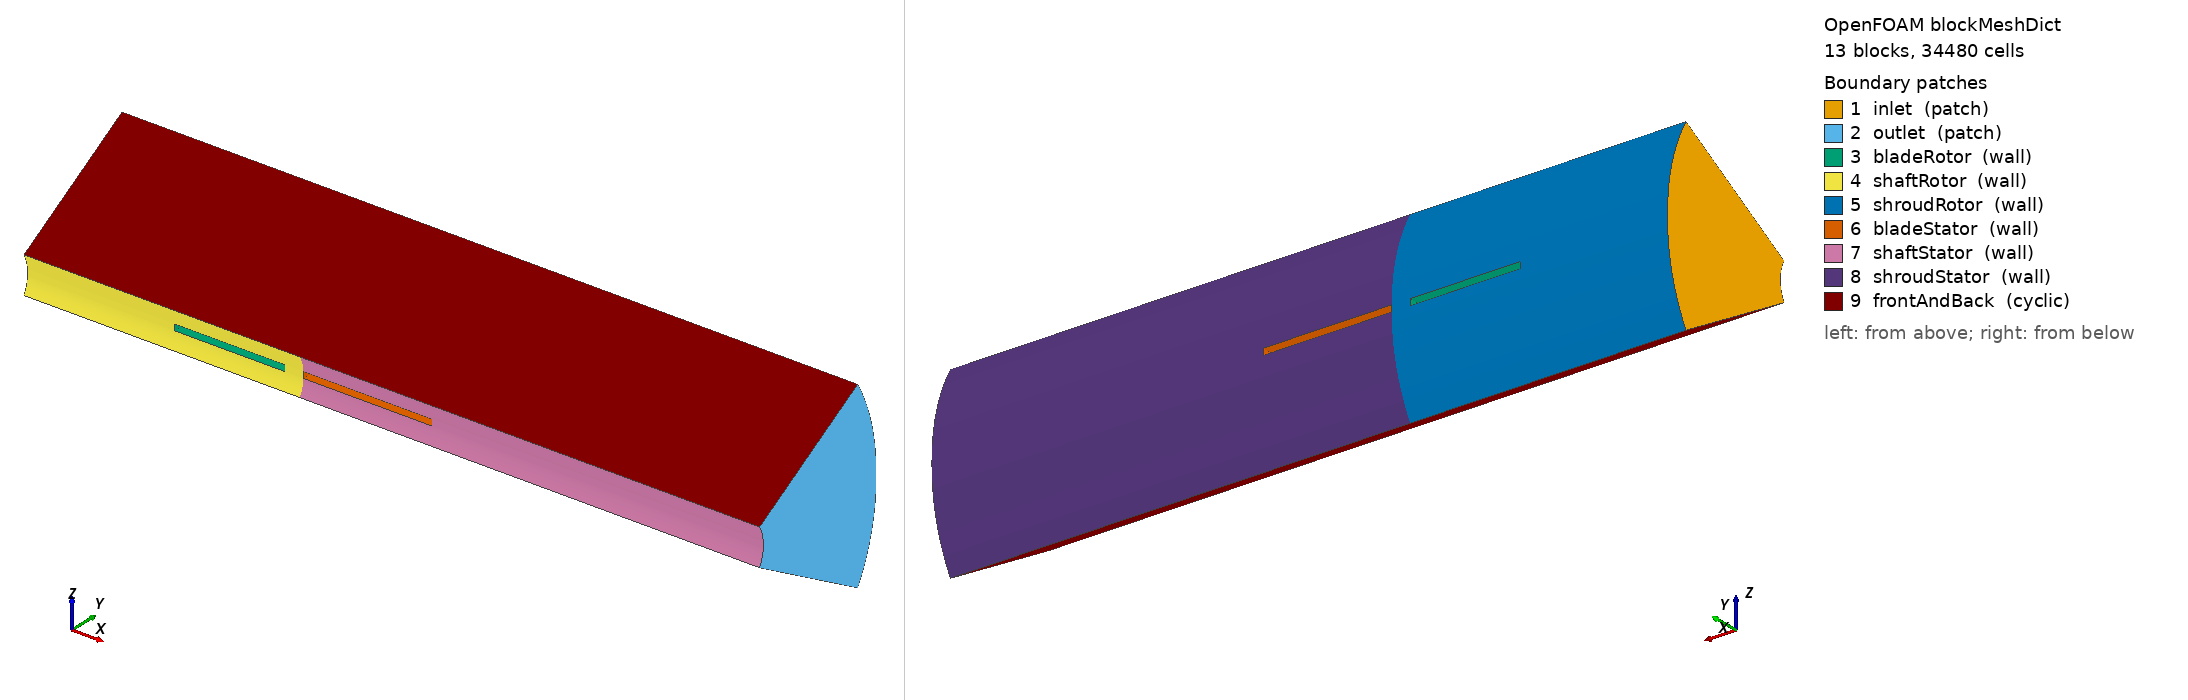

OpenFOAM case: the mesh blockMesh builds from blockMeshDict, 13 block(s), 34480 cells. Boundary patches (legend numbers): 1 inlet (patch), 2 outlet (patch), 3 bladeRotor (wall), 4 shaftRotor (wall), 5 shroudRotor (wall), 6 bladeStator (wall), 7 shaftStator (wall), 8 shroudStator (wall), 9 frontAndBack (cyclic). Left view from above one corner, right view from below the opposite corner. Boundary conditions: 7 field file(s) under 0/; 9 of 9 drawn patches have an entry in a shipped field file.

=== constant/polyMesh/blockMeshDict ===
/*--------------------------------*- C++ -*----------------------------------*\
| =========                 |                                                 |
| \\      /  F ield         | foam-extend: Open Source CFD                    |
|  \\    /   O peration     | Version:     3.0                                |
|   \\  /    A nd           | Web:         http://www.extend-project.de       |
|    \\/     M anipulation  |                                                 |
\*---------------------------------------------------------------------------*/
FoamFile
{
    version     2.0;
    format      ascii;
    class       dictionary;
    object      blockMeshDict;
}
// * * * * * * * * * * * * * * * * * * * * * * * * * * * * * * * * * * * * * //

// Mesh in centimetres.  HJ, 10/Dec/2009
convertToMeters 0.01;

vertices
(
    // 1) Rotor

    // First plane
    (0 0.86602504 -0.5)
    (0 0.996195 -0.087155743)
    (0 0.996195 0.087155743)
    (0 0.86602504 0.5)

    (0 4.330127019 -2.5)
    (0 4.98097349 -0.087155743)
    (0 4.98097349 0.087155743)
    (0 4.330127019 2.5)

    // Second plane
    (4 0.86602504 -0.5)
    (4 0.996195 -0.087155743)
    (4 0.996195 0.087155743)
    (4 0.86602504 0.5)

    (4 4.330127019 -2.5)
    (4 4.98097349 -0.087155743)
    (4 4.98097349 0.087155743)
    (4 4.330127019 2.5)

    // Third plane
    (7 0.86602504 -0.5)
    (7 0.996195 -0.087155743)
    (7 0.996195 0.087155743)
    (7 0.86602504 0.5)

    (7 4.330127019 -2.5)
    (7 4.98097349 -0.087155743)
    (7 4.98097349 0.087155743)
    (7 4.330127019 2.5)

    // Fourth plane
    (7.5 0.86602504 -0.5)
    (7.5 0.996195 -0.087155743)
    (7.5 0.996195 0.087155743)
    (7.5 0.86602504 0.5)

    (7.5 4.330127019 -2.5)
    (7.5 4.98097349 -0.087155743)
    (7.5 4.98097349 0.087155743)
    (7.5 4.330127019 2.5)

    // Stator

    // Sixth plane
    (11 0.86602504 -0.5)
    (11 0.996195 -0.087155743)
    (11 0.996195 0.087155743)
    (11 0.86602504 0.5)

    (11 4.330127019 -2.5)
    (11 4.98097349 -0.087155743)
    (11 4.98097349 0.087155743)
    (11 4.330127019 2.5)

    // Seventh plane
    (20 0.86602504 -0.5)
    (20 0.996195 -0.087155743)
    (20 0.996195 0.087155743)
    (20 0.86602504 0.5)

    (20 4.330127019 -2.5)
    (20 4.98097349 -0.087155743)
    (20 4.98097349 0.087155743)
    (20 4.330127019 2.5)

);

blocks
(
    // Rotor

    // First
    hex (8 9 13 12 0 1 5 4) (10 10 20) simpleGrading (1 1 4)
    hex (9 10 14 13 1 2 6 5) (4 10 20) simpleGrading (1 1 4)
    hex (10 11 15 14 2 3 7 6) (10 10 20) simpleGrading (1 1 4)

    // Second
    hex (16 17 21 20 8 9 13 12) (10 10 40) simpleGrading (1 1 1)
    hex (18 19 23 22 10 11 15 14) (10 10 40) simpleGrading (1 1 1)

    // Third
    hex (24 25 29 28 16 17 21 20) (10 10 7) simpleGrading (1 1 1)
    hex (25 26 30 29 17 18 22 21) (4 10 7) simpleGrading (1 1 1)
    hex (26 27 31 30 18 19 23 22) (10 10 7) simpleGrading (1 1 1)

    // Stator

    // Fourth
    hex (32 33 37 36 24 25 29 28) (10 10 40) simpleGrading (1 1 1)
    hex (34 35 39 38 26 27 31 30) (10 10 40) simpleGrading (1 1 1)

    // Fifth
    hex (40 41 45 44 32 33 37 36) (10 10 50) simpleGrading (1 1 0.25)
    hex (41 42 46 45 33 34 38 37) (4 10 50) simpleGrading (1 1 0.25)
    hex (42 43 47 46 34 35 39 38) (10 10 50) simpleGrading (1 1 0.25)
);

edges
(
    // Rotor

    // First
    arc 0 1 (0 0.965925826 -0.258819045)
    arc 2 3 (0 0.965925826 0.258819045)
    arc 4 5 (0 4.829629131 -1.294095225)
    arc 6 7 (0 4.829629131 1.294095225)

    // Second
    arc 8 9 (4 0.965925826 -0.258819045)
    arc 10 11 (4 0.965925826 0.258819045)
    arc 12 13 (4 4.829629131 -1.294095225)
    arc 14 15 (4 4.829629131 1.294095225)

    // Third
    arc 16 17 (7 0.965925826 -0.258819045)
    arc 18 19 (7 0.965925826 0.258819045)
    arc 20 21 (7 4.829629131 -1.294095225)
    arc 22 23 (7 4.829629131 1.294095225)

    // Fourth
    arc 24 25 (7.5 0.965925826 -0.258819045)
    arc 26 27 (7.5 0.965925826 0.258819045)
    arc 28 29 (7.5 4.829629131 -1.294095225)
    arc 30 31 (7.5 4.829629131 1.294095225)

    // Stator

    // Fifth
    arc 32 33 (11 0.965925826 -0.258819045)
    arc 34 35 (11 0.965925826 0.258819045)
    arc 36 37 (11 4.829629131 -1.294095225)
    arc 38 39 (11 4.829629131 1.294095225)

    // Sixth
    arc 40 41 (20 0.965925826 -0.258819045)
    arc 42 43 (20 0.965925826 0.258819045)
    arc 44 45 (20 4.829629131 -1.294095225)
    arc 46 47 (20 4.829629131 1.294095225)
);

patches
(
    patch inlet
    (
        (0 1 5 4)
        (1 2 6 5)
        (2 3 7 6)
    )

    patch outlet
    (
        (40 44 45 41)
        (41 45 46 42)
        (42 46 47 43)
    )

    wall bladeRotor
    (
        (9 13 14 10)
        (10 14 22 18)
        (17 18 22 21)
        (9 17 21 13)
    )

    wall shaftRotor
    (
        (0 8 9 1)
        (1 9 10 2)
        (2 10 11 3)

        (8 16 17 9)
        (10 18 19 11)

        (16 24 25 17)
        (17 25 26 18)
        (18 26 27 19)
    )

    wall shroudRotor
    (
        (4 5 13 12)
        (5 6 14 13)
        (6 7 15 14)

        (12 13 21 20)
        (14 15 23 22)

        (20 21 29 28)
        (21 22 30 29)
        (22 23 31 30)
    )

    wall bladeStator
    (
        (25 26 30 29)
        (26 34 38 30)
        (34 33 37 38)
        (33 25 29 37)
    )

    wall shaftStator
    (
        (24 32 33 25)
        (26 34 35 27)

        (32 40 41 33)
        (33 41 42 34)
        (34 42 43 35)
    )

    wall shroudStator
    (
        (28 29 37 36)
        (30 31 39 38)

        (36 37 45 44)
        (37 38 46 45)
        (38 39 47 46)
    )

    cyclic frontAndBack
    (
        (0 4 12 8)
        (8 12 20 16)
        (16 20 28 24)
        (24 28 36 32)
        (32 36 44 40)

        (3 11 15 7)
        (11 19 23 15)
        (19 27 31 23)
        (27 35 39 31)
        (35 43 47 39)
    )
);

mergePatchPairs
(
);

// ************************************************************************* //


=== system/controlDict ===
/*--------------------------------*- C++ -*----------------------------------*\
| =========                 |                                                 |
| \\      /  F ield         | foam-extend: Open Source CFD                    |
|  \\    /   O peration     | Version:     3.1                                |
|   \\  /    A nd           | Web:         http://www.extend-project.de       |
|    \\/     M anipulation  |                                                 |
\*---------------------------------------------------------------------------*/
FoamFile
{
    version     2.0;
    format      ascii;
    class       dictionary;
    object      controlDict;
}
// * * * * * * * * * * * * * * * * * * * * * * * * * * * * * * * * * * * * * //

startFrom       latestTime;
// startFrom       startTime;

startTime       0;

stopAt          endTime;

endTime         5000;

deltaT          1;

writeControl    timeStep;

writeInterval   50;

purgeWrite      0;

writeFormat     ascii;

writePrecision  6;

writeCompression uncompressed;

timeFormat      general;

timePrecision   6;

graphFormat     raw;

runTimeModifiable yes;

functions
(
    flux
    {
        type        divFlux;
        phiName     phi;

        functionObjectLibs ("libutilityFunctionObjects.so");
    }

    Mach
    {
        type        MachNumber;
        UName       U;

        functionObjectLibs ("libutilityFunctionObjects.so");
    }

    minMaxU
    {
        type        minMaxField;

        // Where to load it from (if not already in solver)
        functionObjectLibs ("libfieldFunctionObjects.so");

        name U;
    }

    minMaxP
    {
        type        minMaxField;

        // Where to load it from (if not already in solver)
        functionObjectLibs ("libfieldFunctionObjects.so");

        name p;
    }

    minMaxRho
    {
        type        minMaxField;

        // Where to load it from (if not already in solver)
        functionObjectLibs ("libfieldFunctionObjects.so");

        name rho;
    }

    minMaxT
    {
        type        minMaxField;

        // Where to load it from (if not already in solver)
        functionObjectLibs ("libfieldFunctionObjects.so");

        name T;
    }
);

// ************************************************************************* //


=== 0/T ===
/*--------------------------------*- C++ -*----------------------------------*\
| =========                 |                                                 |
| \\      /  F ield         | foam-extend: Open Source CFD                    |
|  \\    /   O peration     | Version:     3.1                                |
|   \\  /    A nd           | Web:         http://www.extend-project.de       |
|    \\/     M anipulation  |                                                 |
\*---------------------------------------------------------------------------*/
FoamFile
{
    version     2.0;
    format      ascii;
    class       volScalarField;
    object      T;
}
// * * * * * * * * * * * * * * * * * * * * * * * * * * * * * * * * * * * * * //

dimensions      [0 0 0 1 0 0 0];

internalField   uniform 300;

boundaryField
{
    inlet
    {
        type            totalTemperature;
        phi             phi;
        rho             none;
        psi             psi;
        U               U;
        gamma           1.4;
        T0              uniform 300;
        value           $internalField;
    }

    outlet
    {
        type            zeroGradient;
        value           $internalField;
    }

    bladeRotor
    {
        type            zeroGradient;
    }

    shaftRotor
    {
        type            zeroGradient;
    }

    shroudRotor
    {
        type            zeroGradient;
    }

    bladeStator
    {
        type            zeroGradient;
    }

    shaftStator
    {
        type            zeroGradient;
    }

    shroudStator
    {
        type            zeroGradient;
    }

    frontAndBack
    {
        type            cyclic;
    }
}

// ************************************************************************* //


=== 0/U ===
/*--------------------------------*- C++ -*----------------------------------*\
| =========                 |                                                 |
| \\      /  F ield         | foam-extend: Open Source CFD                    |
|  \\    /   O peration     | Version:     3.2                                |
|   \\  /    A nd           | Web:         http://www.foam-extend.org         |
|    \\/     M anipulation  |                                                 |
\*---------------------------------------------------------------------------*/
FoamFile
{
    version     2.0;
    format      ascii;
    class       volVectorField;
    object      U;
}
// * * * * * * * * * * * * * * * * * * * * * * * * * * * * * * * * * * * * * //

dimensions      [0 1 -1 0 0 0 0];

internalField   uniform (100 0 0);

boundaryField
{
    inlet
    {
        type            pressureInletVelocity;
        value           uniform (100 0 0);
    }

    outlet
    {
        type           inletOutlet;
        inletValue     uniform (0 0 0);
        value          $internalField;
    }

    bladeRotor
    {
        type            fixedValue;
        value           uniform (0 0 0);
    }

    shaftRotor
    {
        type            fixedValue;
        value           uniform (0 0 0);
    }

    shroudRotor
    {
        type            fixedValue;
        value           uniform (0 0 0);
    }

    bladeStator
    {
        type            fixedValue;
        value           uniform (0 0 0);
    }

    shaftStator
    {
        type            fixedValue;
        value           uniform (0 0 0);
    }

    shroudStator
    {
        type            fixedValue;
        value           uniform (0 0 0);
    }

    frontAndBack
    {
        type            cyclic;
    }
}

// ************************************************************************* //


=== 0/alphat ===
/*--------------------------------*- C++ -*----------------------------------*\
| =========                 |                                                 |
| \\      /  F ield         | foam-extend: Open Source CFD                    |
|  \\    /   O peration     | Version:     3.0                                |
|   \\  /    A nd           | Web:         http://www.extend-project.de       |
|    \\/     M anipulation  |                                                 |
\*---------------------------------------------------------------------------*/
FoamFile
{
    version     2.0;
    format      ascii;
    class       volScalarField;
    location    "0";
    object      alphat;
}
// * * * * * * * * * * * * * * * * * * * * * * * * * * * * * * * * * * * * * //

dimensions      [1 -1 -1 0 0 0 0];

internalField   uniform 0;

boundaryField
{
    inlet
    {
        type            calculated;
        value           uniform 0;
    }
    outlet
    {
        type            calculated;
        value           uniform 0;
    }
    bladeRotor
    {
        type            alphatWallFunction;
        Prt             0.85;
        value           uniform 0;
    }
    shaftRotor
    {
        type            alphatWallFunction;
        Prt             0.85;
        value           uniform 0;
    }
    shroudRotor
    {
        type            alphatWallFunction;
        Prt             0.85;
        value           uniform 0;
    }
    bladeStator
    {
        type            alphatWallFunction;
        Prt             0.85;
        value           uniform 0;
    }
    shaftStator
    {
        type            alphatWallFunction;
        Prt             0.85;
        value           uniform 0;
    }
    shroudStator
    {
        type            alphatWallFunction;
        Prt             0.85;
        value           uniform 0;
    }
    frontAndBack
    {
        type            cyclic;
    }
}

// ************************************************************************* //


=== 0/epsilon ===
/*--------------------------------*- C++ -*----------------------------------*\
| =========                 |                                                 |
| \\      /  F ield         | foam-extend: Open Source CFD                    |
|  \\    /   O peration     | Version:     3.0                                |
|   \\  /    A nd           | Web:         http://www.extend-project.de       |
|    \\/     M anipulation  |                                                 |
\*---------------------------------------------------------------------------*/
FoamFile
{
    version     2.0;
    format      ascii;
    class       volScalarField;
    location    "0";
    object      epsilon;
}
// * * * * * * * * * * * * * * * * * * * * * * * * * * * * * * * * * * * * * //

dimensions      [0 2 -3 0 0 0 0];

internalField   uniform 100;

boundaryField
{
    inlet
    {
        type            fixedValue;
        value           $internalField;
    }
    outlet
    {
        type            inletOutlet;
        inletValue      $internalField;
        value           $internalField;
    }
    bladeRotor
    {
        type            compressible::epsilonWallFunction;
        value           $internalField;
    }
    shaftRotor
    {
        type            compressible::epsilonWallFunction;
        value           $internalField;
    }
    shroudRotor
    {
        type            compressible::epsilonWallFunction;
        value           $internalField;
    }
    bladeStator
    {
        type            compressible::epsilonWallFunction;
        value           $internalField;
    }
    shaftStator
    {
        type            compressible::epsilonWallFunction;
        value           $internalField;
    }
    shroudStator
    {
        type            compressible::epsilonWallFunction;
        value           $internalField;
    }
    frontAndBack
    {
        type            cyclic;
    }
}

// ************************************************************************* //


=== 0/k ===
/*--------------------------------*- C++ -*----------------------------------*\
| =========                 |                                                 |
| \\      /  F ield         | foam-extend: Open Source CFD                    |
|  \\    /   O peration     | Version:     3.0                                |
|   \\  /    A nd           | Web:         http://www.extend-project.de       |
|    \\/     M anipulation  |                                                 |
\*---------------------------------------------------------------------------*/
FoamFile
{
    version     2.0;
    format      ascii;
    class       volScalarField;
    location    "0";
    object      k;
}
// * * * * * * * * * * * * * * * * * * * * * * * * * * * * * * * * * * * * * //

dimensions      [0 2 -2 0 0 0 0];

internalField   uniform 4.86;

boundaryField
{
    inlet
    {
        type            fixedValue;
        value           $internalField;
    }
    outlet
    {
        type            inletOutlet;
        inletValue      $internalField;
        value           $internalField;
    }
    bladeRotor
    {
        type            compressible::kqRWallFunction;
        value           $internalField;
    }
    shaftRotor
    {
        type            compressible::kqRWallFunction;
        value           $internalField;
    }
    shroudRotor
    {
        type            compressible::kqRWallFunction;
        value           $internalField;
    }
    bladeStator
    {
        type            compressible::kqRWallFunction;
        value           $internalField;
    }
    shaftStator
    {
        type            compressible::kqRWallFunction;
        value           $internalField;
    }
    shroudStator
    {
        type            compressible::kqRWallFunction;
        value           $internalField;
    }
    frontAndBack
    {
        type            cyclic;
    }
}

// ************************************************************************* //


=== 0/mut ===
/*--------------------------------*- C++ -*----------------------------------*\
| =========                 |                                                 |
| \\      /  F ield         | foam-extend: Open Source CFD                    |
|  \\    /   O peration     | Version:     3.0                                |
|   \\  /    A nd           | Web:         http://www.extend-project.de       |
|    \\/     M anipulation  |                                                 |
\*---------------------------------------------------------------------------*/
FoamFile
{
    version     2.0;
    format      ascii;
    class       volScalarField;
    location    "0";
    object      mut;
}
// * * * * * * * * * * * * * * * * * * * * * * * * * * * * * * * * * * * * * //

dimensions      [1 -1 -1 0 0 0 0];

internalField   uniform 1;

boundaryField
{
    inlet
    {
        type            calculated;
    }
    outlet
    {
        type            calculated;
    }
    bladeRotor
    {
        type            mutWallFunction;
        value           uniform 1;
    }
    shaftRotor
    {
        type            mutWallFunction;
        value           uniform 1;
    }
    shroudRotor
    {
        type            mutWallFunction;
        value           uniform 1;
    }
    bladeStator
    {
        type            mutWallFunction;
        value           uniform 1;
    }
    shaftStator
    {
        type            mutWallFunction;
        value           uniform 1;
    }
    shroudStator
    {
        type            mutWallFunction;
        value           uniform 1;
    }
    frontAndBack
    {
        type            cyclic;
    }
}

// ************************************************************************* //


=== 0/p ===
/*--------------------------------*- C++ -*----------------------------------*\
| =========                 |                                                 |
| \\      /  F ield         | foam-extend: Open Source CFD                    |
|  \\    /   O peration     | Version:     3.0                                |
|   \\  /    A nd           | Web:         http://www.extend-project.de       |
|    \\/     M anipulation  |                                                 |
\*---------------------------------------------------------------------------*/
FoamFile
{
    version     2.0;
    format      ascii;
    class       volScalarField;
    object      p;
}
// * * * * * * * * * * * * * * * * * * * * * * * * * * * * * * * * * * * * * //

dimensions      [1 -1 -2 0 0 0 0];

internalField   uniform 101325;

boundaryField
{
    inlet
    {
        type         zeroGradient;

//         type            waveTransmissiveInlet;
//         phi             phi;
//         rho             rho;
//         psi             psi;
//         U               U;
//         gamma           1.4;
//         inletOutlet     false;
//         correctSupercritical false;
//         lInf            0.0;
//         fieldInf        101325;
//         value           $internalField;
    }

    outlet
    {
//         type            fixedValue;

        type            waveTransmissive;
        phi             phi;
        rho             rho;
        psi             psi;
        U               U;
        gamma           1.4;
        inletOutlet     false;
        correctSupercritical true;
        lInf            0.1;
        fieldInf        101325;
        value           $internalField;
    }

    bladeRotor
    {
        type            zeroGradient;
    }

    shaftRotor
    {
        type            zeroGradient;
    }

    shroudRotor
    {
        type            zeroGradient;
    }

    bladeStator
    {
        type            zeroGradient;
    }

    shaftStator
    {
        type            zeroGradient;
    }

    shroudStator
    {
        type            zeroGradient;
    }

    frontAndBack
    {
        type            cyclic;
    }
}

// ************************************************************************* //
